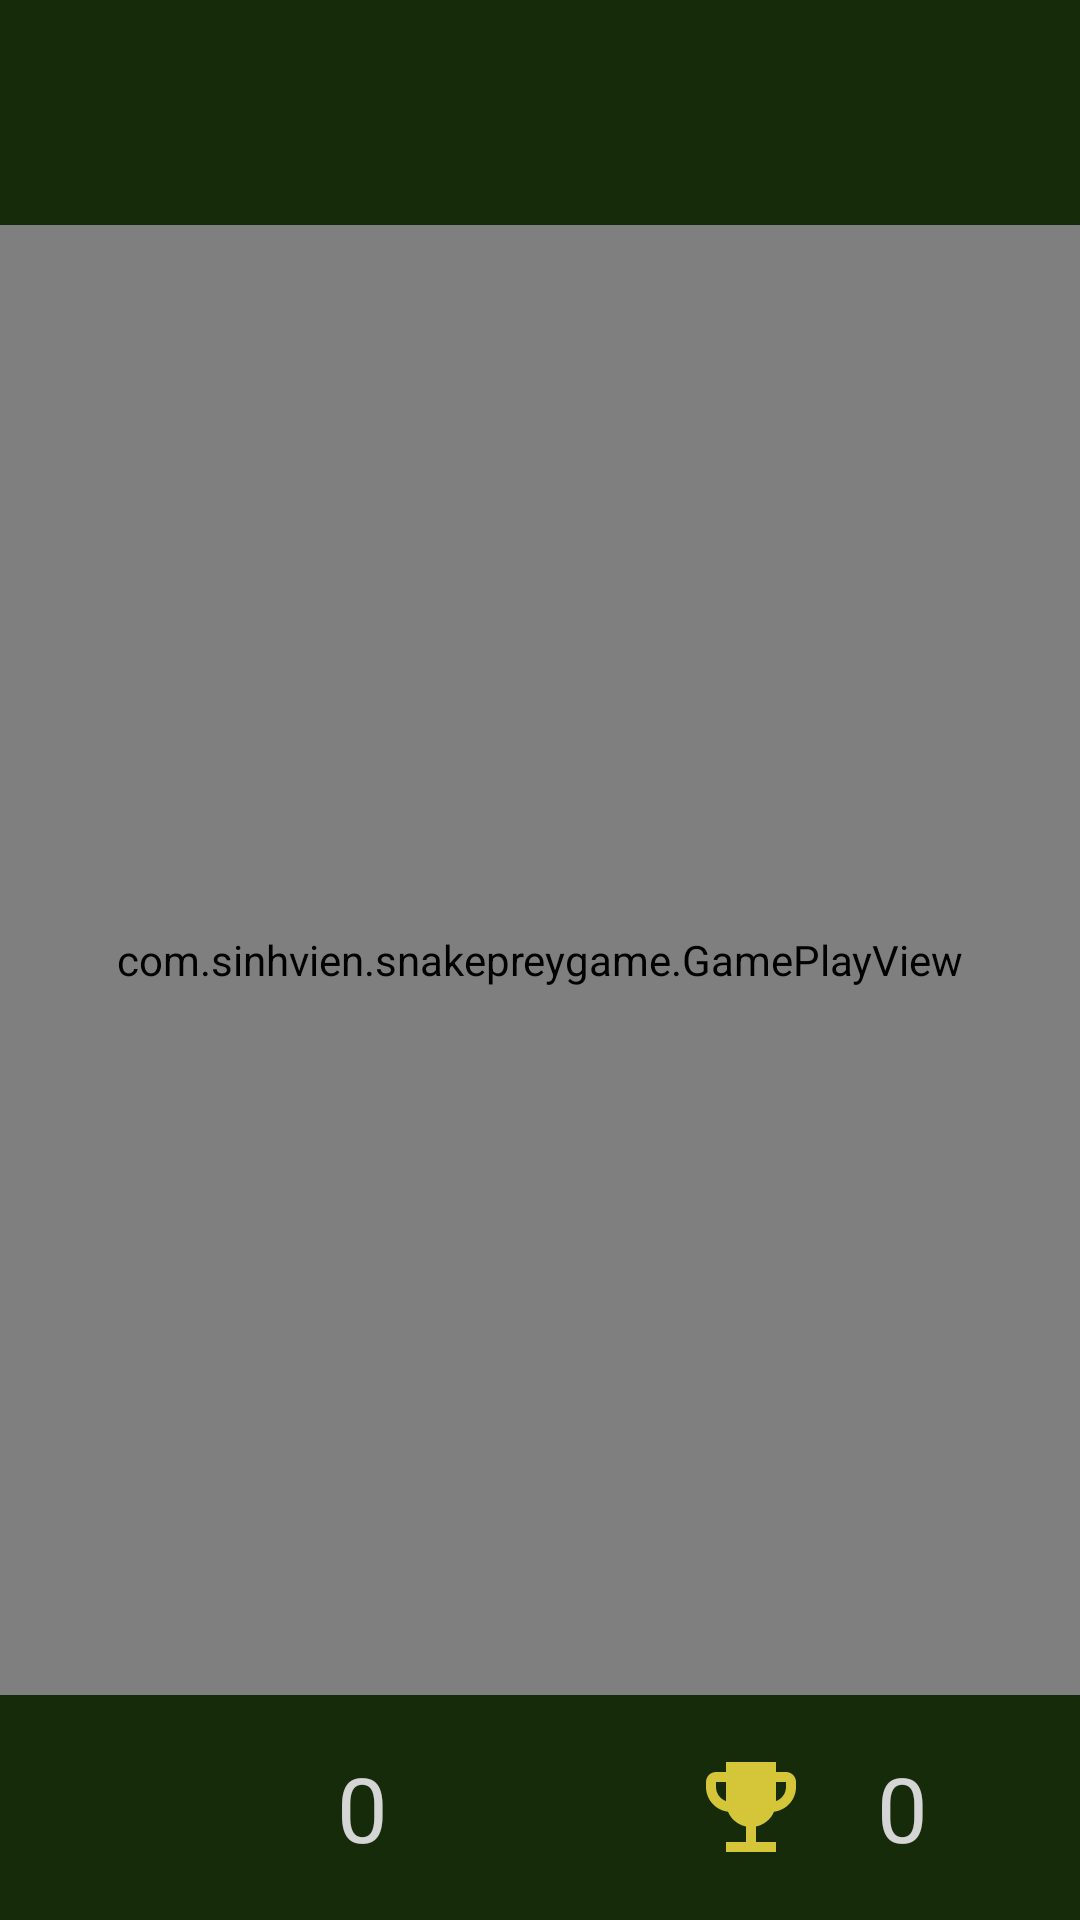

This screen was rendered from an Android layout file. Write that file and the resources it references.
<!-- AndroidManifest.xml: application theme Theme.Design.NoActionBar -->
<!-- res/layout/activity_play_game.xml -->
<?xml version="1.0" encoding="utf-8"?>

<RelativeLayout xmlns:android="http://schemas.android.com/apk/res/android"
    xmlns:app="http://schemas.android.com/apk/res-auto"
    xmlns:tools="http://schemas.android.com/tools"
    android:layout_width="match_parent"
    android:layout_height="match_parent"
    tools:context=".PlayGameActivity">
    <LinearLayout
        android:layout_width="match_parent"
        android:layout_height="75dp"
        android:background="#102B00"
        android:alpha="0.8"
        android:layout_alignParentTop="true"
        android:orientation="horizontal"
        android:weightSum="2">
        <RelativeLayout
            android:layout_width="0dp"
            android:layout_height="wrap_content"
            android:layout_weight="1"
            android:layout_gravity="center">
            <LinearLayout
                android:layout_width="wrap_content"
                android:layout_height="wrap_content"
                android:orientation="horizontal"
                android:layout_alignParentLeft="true">
                <ImageView
                    android:id="@+id/pause"
                    android:layout_width="50dp"
                    android:layout_height="50dp"
                    android:src="@drawable/ic_baseline_pause_24"
                    android:layout_gravity="center"/>
            </LinearLayout>
        </RelativeLayout>
    </LinearLayout>

    <com.sinhvien.snakepreygame.GamePlayView
        android:id="@+id/gamePlayView"
        android:layout_width="match_parent"
        android:layout_height="match_parent"
        android:layout_marginTop="75dp"
        android:layout_marginBottom="75dp"/>
    
    <LinearLayout
        android:layout_width="match_parent"
        android:layout_height="75dp"
        android:background="#102B00"
        android:alpha="0.8"
        android:layout_alignParentBottom="true"
        android:orientation="horizontal"
        android:weightSum="2">
        
        <RelativeLayout
            android:layout_width="0dp"
            android:layout_height="match_parent"
            android:layout_weight="1">
            <LinearLayout
                android:layout_width="wrap_content"
                android:layout_height="wrap_content"
                android:orientation="horizontal"
                android:layout_centerInParent="true">

                <ImageView
                    android:src="@drawable/img_apple"
                    android:layout_width="40dp"
                    android:layout_height="40dp"
                    android:scaleType="fitXY"/>
                <TextView
                    android:id="@+id/txtScore"
                    android:textColor="#ffffff"
                    android:textSize="30sp"
                    android:text="   0"
                    android:layout_width="wrap_content"
                    android:layout_height="wrap_content" />

            </LinearLayout>
        </RelativeLayout>
    
    
        <RelativeLayout
            android:layout_width="0dp"
            android:layout_height="match_parent"
            android:layout_weight="1">
            <LinearLayout
                android:layout_width="wrap_content"
                android:layout_height="wrap_content"
                android:orientation="horizontal"
                android:layout_centerInParent="true">
                <ImageView
                    android:src="@drawable/ic_baseline_emoji_events_24"
                    app:tint="#ffeb3b"
                    android:layout_width="40dp"
                    android:layout_height="40dp"
                    android:scaleType="fitXY"/>
                <TextView
                    android:id="@+id/txtBestScore"
                    android:textColor="#ffffff"
                    android:textSize="30sp"
                    android:text="   0"
                    android:layout_width="wrap_content"
                    android:layout_height="wrap_content" />
            </LinearLayout>
        </RelativeLayout>
    
    </LinearLayout>

</RelativeLayout>
<!-- resources referenced by this layout -->
<resources>
  <!-- drawable ic_baseline_emoji_events_24 (drawable) -->
  <vector android:height="50dp" android:tint="#EFD00A"
      android:viewportHeight="24" android:viewportWidth="24"
      android:width="50dp" xmlns:android="http://schemas.android.com/apk/res/android">
      <path android:fillColor="@android:color/white" android:pathData="M19,5h-2V3H7v2H5C3.9,5 3,5.9 3,7v1c0,2.55 1.92,4.63 4.39,4.94c0.63,1.5 1.98,2.63 3.61,2.96V19H7v2h10v-2h-4v-3.1c1.63,-0.33 2.98,-1.46 3.61,-2.96C19.08,12.63 21,10.55 21,8V7C21,5.9 20.1,5 19,5zM5,8V7h2v3.82C5.84,10.4 5,9.3 5,8zM19,8c0,1.3 -0.84,2.4 -2,2.82V7h2V8z"/>
  </vector>
</resources>
